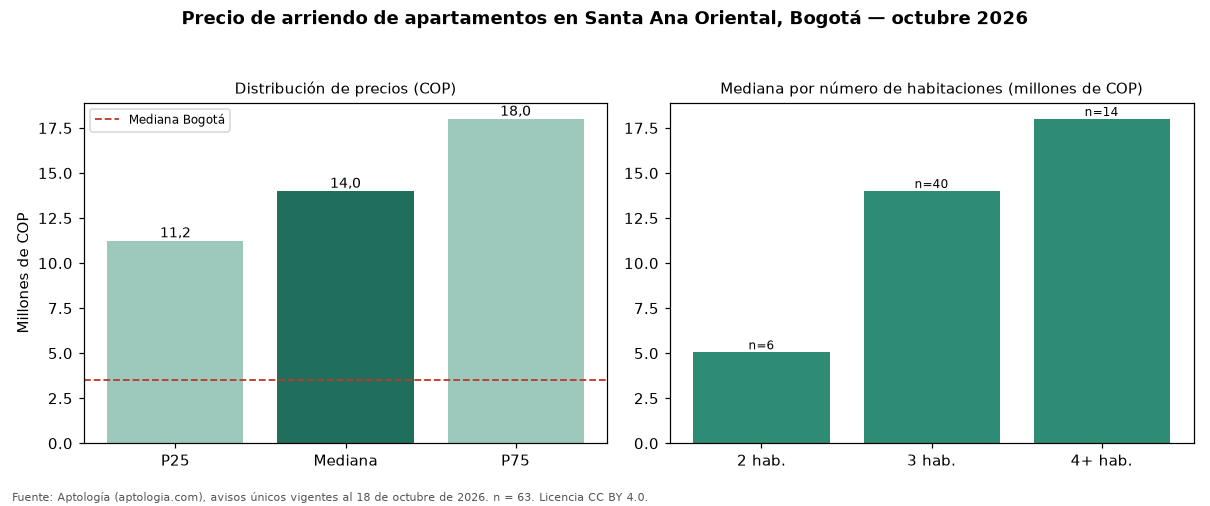

The file beside this chart, header and first rows:
seccion, metrica, valor_cop, n
precio, p25, 11250000, 63
precio, mediana, 14000000, 63
precio, p75, 18000000, 63
cop_por_m2, p25, 43651, 63
cop_por_m2, mediana, 59259, 63
cop_por_m2, p75, 67981, 63
area, area_mediana_m2, 243.0, 63
habitaciones, 1, 6000000, 3
habitaciones, 2, 5050000, 6
habitaciones, 3, 14000000, 40
habitaciones, 4+, 18000000, 14
administracion, mediana, 2000000, 51
estrato, moda, 6, 
parqueadero, porcentaje_con_parqueadero, 100.0, 63
ciudad, mediana_ciudad, 3500000, 14216
ciudad, mediana_cop_por_m2_ciudad, 50000, 14216
